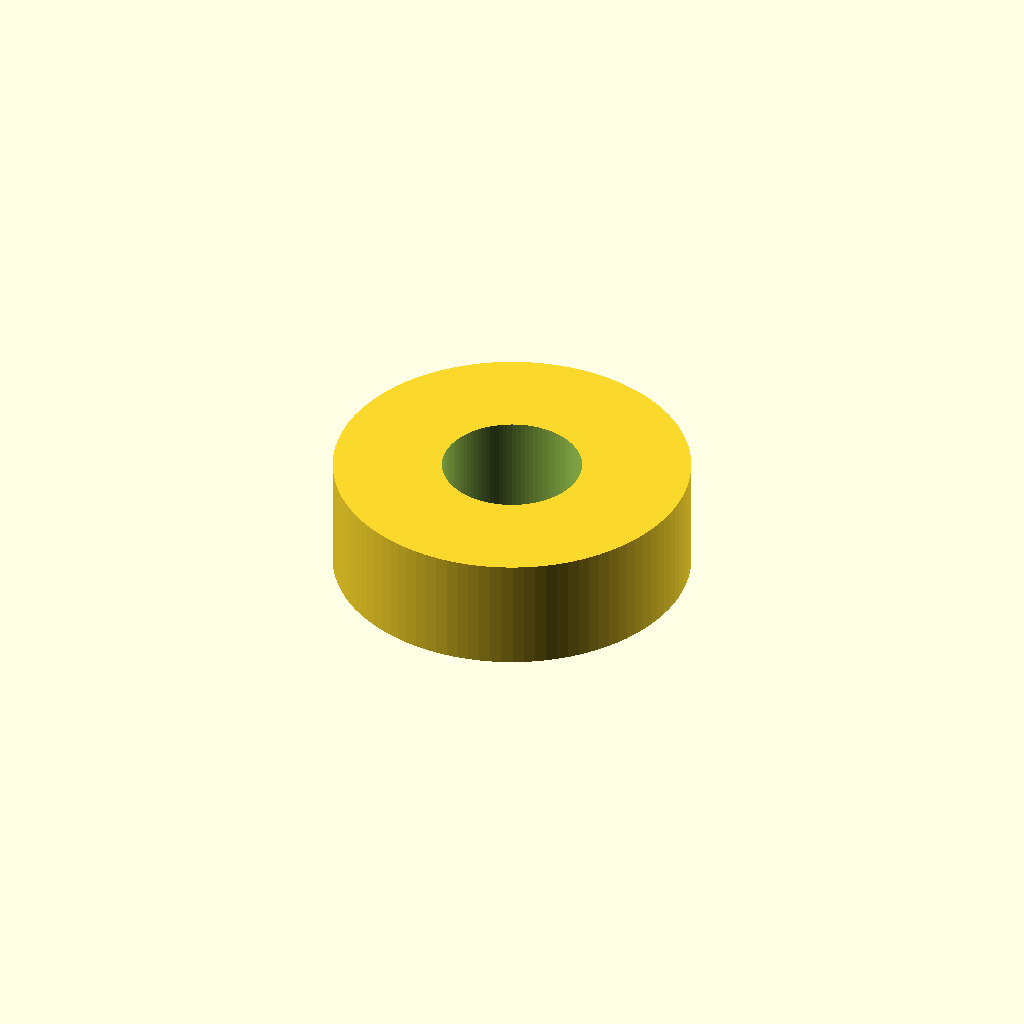
Cell 1: the model at its default parameters.
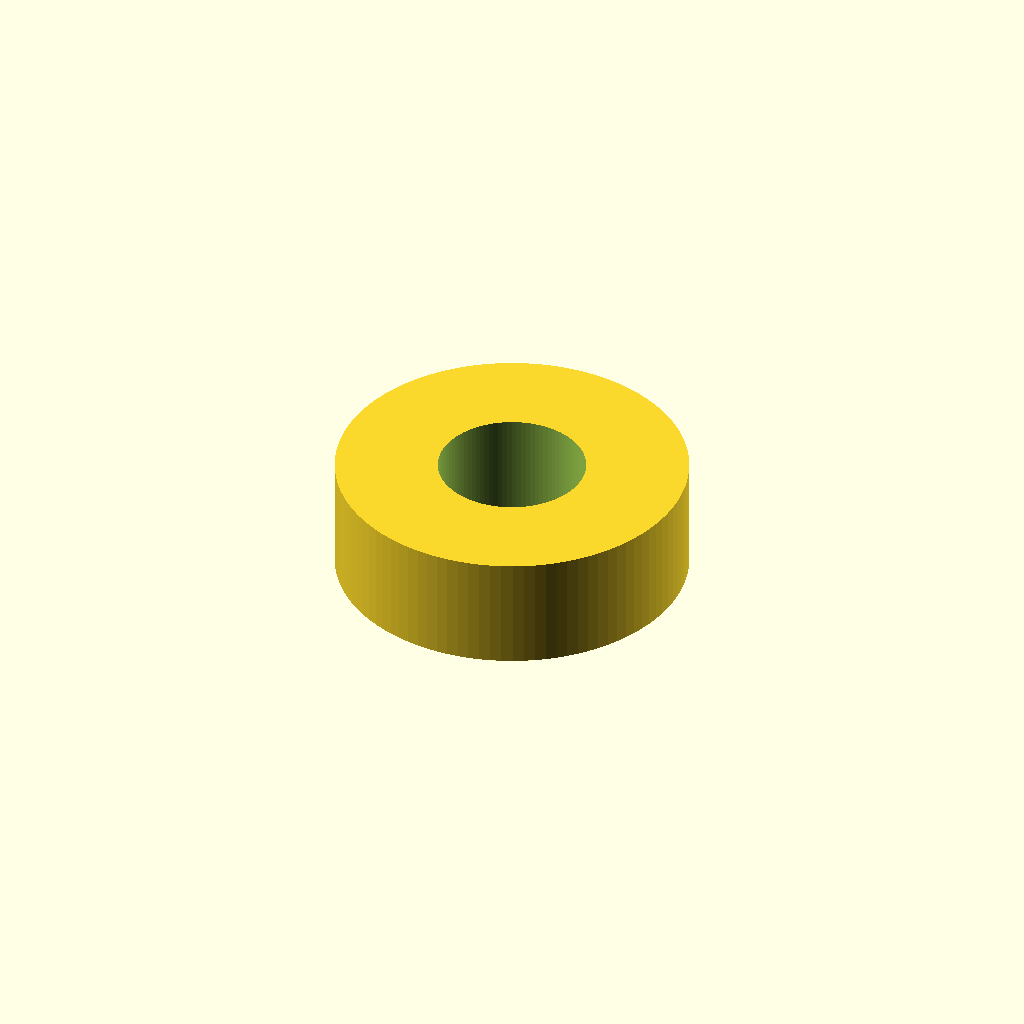
Cell 2 — PrintTolerance set to 0.5, the other parameters unchanged.
One fixed orthographic camera (rotation 55°, 0°, 25°; colour scheme Cornfield) for every cell.
Source of the model, inputs/thingiverse/files/thing-313437/Fake-Bearing-Customiser/fake-bearings-customiser.scad:
// Bearing Customiser (http://www.thingiverse.com/thing:313437)
// *********************************************************************************
// Version history:
// Author:			Date: 			Description:
// Whitecoat		2014-04-28		Initial build
// 
// *********************************************************************************
// customiser script

// Bearing Part Number
PartNo = 608;  // [ 603,  604, 605,606, 607, 608, 609, 623, 624, 625, 626, 627, 628, 629, 633, 634, 635, 636, 637, 638, 639, 673, 674, 675, 676, 677,  678,  683,  684,  685,  686,  687,  688,  689,  693,  694,  695,  696,  697,  698,  699,  6000, 6001, 6002, 6003, 6004, 6005, 6006, 6007, 6008, 6009, 6010, 6011, 6012, 6013, 6014, 6015, 6016, 6017, 6018, 6019, 6020, 6021, 6022, 6024, 6026, 6028, 6030, 6200, 6201, 6202, 6203, 6204, 6205, 6206, 6207, 6208, 6209, 6210, 6211, 6212, 6213, 6214, 6215, 6216, 6217, 6218, 6219, 6220, 6221, 6222, 6224, 6226, 6228, 6230, 6300, 6301, 6302, 6303, 6304, 6305, 6306, 6307, 6308, 6309, 6310, 6311, 6312, 6313, 6314, 6315, 6316, 6317, 6318, 6319, 6320, 6321, 6322, 6324, 6326, 6328, 6330, 6701, 6702, 6703, 6704, 6705, 6706, 6707, 6800, 6801, 6802, 6803, 6804, 6805, 6806, 6807, 6808, 6809, 6810, 6811, 6812, 6813, 6814, 6815, 6816, 6817, 6818, 6819, 6820, 6821, 6822, 6824, 6826, 6828, 6830, 6200, 6201, 6202, 6203, 6204, 6205, 6206, 6207, 6208, 6209, 6210, 6211, 6212, 6213, 6214, 6215, 6216, 6217, 6218, 6219, 6220, 6221, 6222, 6224, 6226, 6228, 6230, 6300, 6301, 6302, 6303, 6304, 6305, 6306, 6307, 6308, 6309, 6310, 6311, 6312, 6313, 6314, 6315, 6316, 6317, 6318, 6319, 6320, 6321, 6322, 6324, 6326, 6328, 6330, 6701, 6702, 6703, 6704,  6705, 6706, 6707, 6800, 6801, 6802, 6803, 6804, 6805, 6806, 6807, 6808, 6809, 6810, 6811, 6812, 6813, 6814, 6815, 6816, 6817, 6818, 6819, 6820, 6821, 6822, 6824, 6826, 6828, 6830, 6900, 6901, 6902, 6903, 6904, 6905, 6906, 6907, 6908, 6909, 6910, 6911, 6912, 6913, 6914, 6915, 6916, 6917, 6918, 6919, 6920, 6921, 6922, 6924, 6926, 6928, 6930, 16001, 16002, 16003, 16004, 16005, 16006, 16007, 16008, 16009, 16010, 16011, 16012, 16013, 16014, 16015, 16016, 16017, 16018, 16019, 16020, 16021, 16022 ]
 

// Printer Tolerance (in mm).  This makes the print just a bit smaller to account for inaccuracy in printing. 
PrintTolerance = 0.25; 

fake_bearing(BearingPartNoToDim(PartNo),PrintTolerance);


// *********************************************************************************
//  Pasted in a bearing library below this point so that there was a single script 
//  for the customiser app
// *********************************************************************************


// Bearing Library
// *********************************************************************************
// Version history:
// Author:			Date: 			Description:
// Whitecoat		2014-02-21		Initial build
// 
// *********************************************************************************
// Included Functions:
// [d, D, B] = BearingPartNoToDim(PartNo);  	//Returns Dimensions given Part Number
//
// *********************************************************************************
// Public Modules:
// fake_bearing([d, D, B],Tolerance);  	 	//Creates Bearing shape for given dimensions
//															// or: fake_bearing(BearingPartNoToDim(608));
// 
// BearingHole(p_bearing_size,p_tolerance)
// *********************************************************************************
// *********************************************************************************
// Included Internal Modules:
//	FakeBearingTest1();  			//Unit Test 1 - Fake Bearing

module FakeBearingTest1()
	{
	Tolerance = 1.0; 		
	fake_bearing([9,12,2],Tolerance);
	}




// build a fake bearing using size vector [d (Inner Diamater), D (Outer Diamater), B (Width)]
// ----------------------------------------------------------------
// This module just creates a cored cylinder in the same of a bearing.
module fake_bearing(p_bearing_size,p_tolerance=0.25)
	{
	// internal parameters
	l_diff_tol = 0.1;  	// a tollerance added to difference operations 
							 	// to ensure surface is subtracted

	// build
	difference()
		{
		cylinder(r=(p_bearing_size[1]-p_tolerance)/2,h=p_bearing_size[2],$fn=100);
		translate([0,0,-l_diff_tol])
			{
			cylinder(r=(p_bearing_size[0])/2+p_tolerance,h=p_bearing_size[2]+l_diff_tol*2,$fn=100);
			}
		}
	}

// BearingHole [d (Inner Diamater), D (Outer Diamater), B (Width)]
// ----------------------------------------------------------------
// This module is intended for subtraction in a difference to make a hole for a bearing
module BearingHole(p_bearing_size,p_tolerance=0.25)
	{
	// internal parameters
	l_diff_tol = 0.1;  	// a tollerance added to difference operations 
							 	// to ensure surface is subtracted

	// build
	difference()
		{
		cylinder(r=(p_bearing_size[1]+p_tolerance)/2,h=p_bearing_size[2],$fn=100);
		}
	}

// bearing PartNo to Dimension conversion - result [d, D, B] in mm
// ----------------------------------------------------------------
// I did find something like this in the generic bearing library with MCAD, but 
// it had a farily limited set of part numbers, I wanted a more complete 
// table for this purpose, so I wrote my own.
function BearingPartNoToDim(PartNo) =
// 600 series (ZZ)
	PartNo == 603 ? [3, 9,  5]:
	PartNo == 604 ? [4, 12, 4]:
	PartNo == 605 ? [5, 14, 5]:
	PartNo == 606 ? [6, 17, 6]:
	PartNo == 607 ? [7, 19, 6]:
	PartNo == 608 ? [8, 22, 7]:
	PartNo == 609 ? [9, 24, 7]:
	PartNo == 623 ? [3, 10, 4]:
	PartNo == 624 ? [4, 13, 5]:
	PartNo == 625 ? [5, 16, 5]:
	PartNo == 626 ? [6, 19, 6]:
	PartNo == 627 ? [7, 22, 7]:
	PartNo == 628 ? [8, 22, 7]:
	PartNo == 629 ? [9, 22, 7]:
	PartNo == 633 ? [3, 13, 5]:
	PartNo == 634 ? [4, 16, 5]:
	PartNo == 635 ? [5, 19, 6]:
	PartNo == 636 ? [6, 22, 7]:
	PartNo == 637 ? [7, 26, 9]:
	PartNo == 638 ? [8, 28, 9]:
	PartNo == 639 ? [9, 30, 10]:
	PartNo == 673 ? [3, 6, 2.5]:
	PartNo == 674 ? [4, 7, 2.5]:
	PartNo == 675 ? [5, 8, 2.5]:
	PartNo == 676 ? [6, 10, 3]:
	PartNo == 677 ? [7, 11, 3]:
	PartNo == 678 ? [8, 12, 3.5]:
	PartNo == 683 ? [3, 7, 3]:
	PartNo == 684 ? [4, 9, 4]:
	PartNo == 685 ? [5, 11, 5]:
	PartNo == 686 ? [6, 13, 5]:
	PartNo == 687 ? [7, 14, 5]:
	PartNo == 688 ? [8, 16, 5]:
	PartNo == 689 ? [9, 17, 5]:
	PartNo == 693 ? [3, 8, 4]:
	PartNo == 694 ? [4, 11, 4]:
	PartNo == 695 ? [5, 13, 4]:
	PartNo == 696 ? [6, 15, 5]:
	PartNo == 697 ? [7, 17, 5]:
	PartNo == 698 ? [8, 19, 6]:
	PartNo == 699 ? [9, 20, 6]:
	PartNo == 6000 ? [10,  26,  8]:
	PartNo == 6001 ? [12,  28,  8]:
	PartNo == 6002 ? [15,  32,  9]:
	PartNo == 6003 ? [17,  35,  10]:
	PartNo == 6004 ? [20,  42,  12]:
	PartNo == 6005 ? [25,  47,  12]:
	PartNo == 6006 ? [30,  55,  13]:
	PartNo == 6007 ? [35,  62,  14]:
	PartNo == 6008 ? [40,  68,  15]:
	PartNo == 6009 ? [45,  75,  16]:
	PartNo == 6010 ? [50,  80,  16]:
	PartNo == 6011 ? [55,  90,  18]:
	PartNo == 6012 ? [60,  95,  18]:
	PartNo == 6013 ? [65,  100,  18]:
	PartNo == 6014 ? [70,  110,  20]:
	PartNo == 6015 ? [75,  115,  20]:
	PartNo == 6016 ? [80,  125,  22]:
	PartNo == 6017 ? [85,  130,  22]:
	PartNo == 6018 ? [90,  140,  24]:
	PartNo == 6019 ? [95,  145,  24]:
	PartNo == 6020 ? [100,  150,  24]:
	PartNo == 6021 ? [105,  160,  26]:
	PartNo == 6022 ? [110,  170,  28]:
	PartNo == 6024 ? [120,  180,  28]:
	PartNo == 6026 ? [130,  200,  33]:
	PartNo == 6028 ? [140,  210,  33]:
	PartNo == 6030 ? [150,  225,  35]:
	PartNo == 6200 ? [10,  30,  9]:
	PartNo == 6201 ? [12,  32,  10]:
	PartNo == 6202 ? [15,  35,  11]:
	PartNo == 6203 ? [17,  40,  12]:
	PartNo == 6204 ? [20,  47,  14]:
	PartNo == 6205 ? [25,  52,  15]:
	PartNo == 6206 ? [30,  62,  16]:
	PartNo == 6207 ? [35,  72,  17]:
	PartNo == 6208 ? [40,  80,  18]:
	PartNo == 6209 ? [45,  85,  19]:
	PartNo == 6210 ? [50,  90,  20]:
	PartNo == 6211 ? [55,  100,  21]:
	PartNo == 6212 ? [60,  110,  22]:
	PartNo == 6213 ? [65,  120,  23]:
	PartNo == 6214 ? [70,  125,  24]:
	PartNo == 6215 ? [75,  130,  25]:
	PartNo == 6216 ? [80,  140,  26]:
	PartNo == 6217 ? [85,  150,  28]:
	PartNo == 6218 ? [90,  160,  30]:
	PartNo == 6219 ? [95,  170,  32]:
	PartNo == 6220 ? [100,  180,  34]:
	PartNo == 6221 ? [105,  190,  36]:
	PartNo == 6222 ? [110,  200,  38]:
	PartNo == 6224 ? [120,  215,  40]:
	PartNo == 6226 ? [130,  230,  40]:
	PartNo == 6228 ? [140,  250,  42]:
	PartNo == 6230 ? [150,  270,  45]:
	PartNo == 6300 ? [10,  35,  11]:
	PartNo == 6301 ? [12,  37,  12]:
	PartNo == 6302 ? [15,  42,  13]:
	PartNo == 6303 ? [17,  47,  14]:
	PartNo == 6304 ? [20,  52,  15]:
	PartNo == 6305 ? [25,  62,  17]:
	PartNo == 6306 ? [30,  72,  19]:
	PartNo == 6307 ? [35,  80,  21]:
	PartNo == 6308 ? [40,  90,  23]:
	PartNo == 6309 ? [45,  100,  25]:
	PartNo == 6310 ? [50,  110,  27]:
	PartNo == 6311 ? [55,  120,  29]:
	PartNo == 6312 ? [60,  130,  31]:
	PartNo == 6313 ? [65,  140,  33]:
	PartNo == 6314 ? [70,  150,  35]:
	PartNo == 6315 ? [75,  160,  37]:
	PartNo == 6316 ? [80,  170,  39]:
	PartNo == 6317 ? [85,  180,  41]:
	PartNo == 6318 ? [90,  190,  43]:
	PartNo == 6319 ? [95,  200,  45]:
	PartNo == 6320 ? [100,  215,  47]:
	PartNo == 6321 ? [105,  225,  49]:
	PartNo == 6322 ? [110,  240,  50]:
	PartNo == 6324 ? [120,  260,  55]:
	PartNo == 6326 ? [130,  280,  58]:
	PartNo == 6328 ? [140,  300,  62]:
	PartNo == 6330 ? [150,  320,  65]:
	PartNo == 6701 ? [12,  18,  4]:
	PartNo == 6702 ? [15,  21,  4]:
	PartNo == 6703 ? [17,  23,  4]:
	PartNo == 6704 ? [20,  27,  4]:
	PartNo == 6705 ? [25,  32,  4]:
	PartNo == 6706 ? [30,  37,  4]:
	PartNo == 6707 ? [35,  44,  5]:
	PartNo == 6800 ? [10,  19,  5]:
	PartNo == 6801 ? [12,  21,  5]:
	PartNo == 6802 ? [15,  24,  5]:
	PartNo == 6803 ? [17,  26,  5]:
	PartNo == 6804 ? [20,  32,  7]:
	PartNo == 6805 ? [25,  37,  7]:
	PartNo == 6806 ? [30,  42,  7]:
	PartNo == 6807 ? [35,  47,  7]:
	PartNo == 6808 ? [40,  52,  7]:
	PartNo == 6809 ? [45,  58,  7]:
	PartNo == 6810 ? [50,  65,  7]:
	PartNo == 6811 ? [55,  72,  9]:
	PartNo == 6812 ? [60,  78,  10]:
	PartNo == 6813 ? [65,  85,  10]:
	PartNo == 6814 ? [70,  90,  10]:
	PartNo == 6815 ? [75,  95,  10]:
	PartNo == 6816 ? [80,  100,  10]:
	PartNo == 6817 ? [85,  110,  13]:
	PartNo == 6818 ? [90,  115,  13]:
	PartNo == 6819 ? [95,  120,  13]:
	PartNo == 6820 ? [100,  125,  13]:
	PartNo == 6821 ? [105,  130,  13]:
	PartNo == 6822 ? [110,  140,  16]:
	PartNo == 6824 ? [120,  150,  16]:
	PartNo == 6826 ? [130,  165,  18]:
	PartNo == 6828 ? [140,  175,  18]:
	PartNo == 6830 ? [150,  190,  20]:
	PartNo == 6200 ? [10,  30,  9]:
	PartNo == 6201 ? [12,  32,  10]:
	PartNo == 6202 ? [15,  35,  11]:
	PartNo == 6203 ? [17,  40,  12]:
	PartNo == 6204 ? [20,  47,  14]:
	PartNo == 6205 ? [25,  52,  15]:
	PartNo == 6206 ? [30,  62,  16]:
	PartNo == 6207 ? [35,  72,  17]:
	PartNo == 6208 ? [40,  80,  18]:
	PartNo == 6209 ? [45,  85,  19]:
	PartNo == 6210 ? [50,  90,  20]:
	PartNo == 6211 ? [55,  100,  21]:
	PartNo == 6212 ? [60,  110,  22]:
	PartNo == 6213 ? [65,  120,  23]:
	PartNo == 6214 ? [70,  125,  24]:
	PartNo == 6215 ? [75,  130,  25]:
	PartNo == 6216 ? [80,  140,  26]:
	PartNo == 6217 ? [85,  150,  28]:
	PartNo == 6218 ? [90,  160,  30]:
	PartNo == 6219 ? [95,  170,  32]:
	PartNo == 6220 ? [100,  180,  34]:
	PartNo == 6221 ? [105,  190,  36]:
	PartNo == 6222 ? [110,  200,  38]:
	PartNo == 6224 ? [120,  215,  40]:
	PartNo == 6226 ? [130,  230,  40]:
	PartNo == 6228 ? [140,  250,  42]:
	PartNo == 6230 ? [150,  270,  45]:
	PartNo == 6300 ? [10,  35,  11]:
	PartNo == 6301 ? [12,  37,  12]:
	PartNo == 6302 ? [15,  42,  13]:
	PartNo == 6303 ? [17,  47,  14]:
	PartNo == 6304 ? [20,  52,  15]:
	PartNo == 6305 ? [25,  62,  17]:
	PartNo == 6306 ? [30,  72,  19]:
	PartNo == 6307 ? [35,  80,  21]:
	PartNo == 6308 ? [40,  90,  23]:
	PartNo == 6309 ? [45,  100,  25]:
	PartNo == 6310 ? [50,  110,  27]:
	PartNo == 6311 ? [55,  120,  29]:
	PartNo == 6312 ? [60,  130,  31]:
	PartNo == 6313 ? [65,  140,  33]:
	PartNo == 6314 ? [70,  150,  35]:
	PartNo == 6315 ? [75,  160,  37]:
	PartNo == 6316 ? [80,  170,  39]:
	PartNo == 6317 ? [85,  180,  41]:
	PartNo == 6318 ? [90,  190,  43]:
	PartNo == 6319 ? [95,  200,  45]:
	PartNo == 6320 ? [100,  215,  47]:
	PartNo == 6321 ? [105,  225,  49]:
	PartNo == 6322 ? [110,  240,  50]:
	PartNo == 6324 ? [120,  260,  55]:
	PartNo == 6326 ? [130,  280,  58]:
	PartNo == 6328 ? [140,  300,  62]:
	PartNo == 6330 ? [150,  320,  65]:
	PartNo == 6701 ? [12,  18,  4]:
	PartNo == 6702 ? [15,  21,  4]:
	PartNo == 6703 ? [17,  23,  4]:
	PartNo == 6704 ? [20,  27,  4]:
	PartNo == 6705 ? [25,  32,  4]:
	PartNo == 6706 ? [30,  37,  4]:
	PartNo == 6707 ? [35,  44,  5]:
	PartNo == 6800 ? [10,  19,  5]:
	PartNo == 6801 ? [12,  21,  5]:
	PartNo == 6802 ? [15,  24,  5]:
	PartNo == 6803 ? [17,  26,  5]:
	PartNo == 6804 ? [20,  32,  7]:
	PartNo == 6805 ? [25,  37,  7]:
	PartNo == 6806 ? [30,  42,  7]:
	PartNo == 6807 ? [35,  47,  7]:
	PartNo == 6808 ? [40,  52,  7]:
	PartNo == 6809 ? [45,  58,  7]:
	PartNo == 6810 ? [50,  65,  7]:
	PartNo == 6811 ? [55,  72,  9]:
	PartNo == 6812 ? [60,  78,  10]:
	PartNo == 6813 ? [65,  85,  10]:
	PartNo == 6814 ? [70,  90,  10]:
	PartNo == 6815 ? [75,  95,  10]:
	PartNo == 6816 ? [80,  100,  10]:
	PartNo == 6817 ? [85,  110,  13]:
	PartNo == 6818 ? [90,  115,  13]:
	PartNo == 6819 ? [95,  120,  13]:
	PartNo == 6820 ? [100,  125,  13]:
	PartNo == 6821 ? [105,  130,  13]:
	PartNo == 6822 ? [110,  140,  16]:
	PartNo == 6824 ? [120,  150,  16]:
	PartNo == 6826 ? [130,  165,  18]:
	PartNo == 6828 ? [140,  175,  18]:
	PartNo == 6830 ? [150,  190,  20]:
	PartNo == 6900 ? [10,  22,  6]:
	PartNo == 6901 ? [12,  24,  6]:
	PartNo == 6902 ? [15,  28,  7]:
	PartNo == 6903 ? [17,  30,  7]:
	PartNo == 6904 ? [20,  37,  9]:
	PartNo == 6905 ? [25,  42,  9]:
	PartNo == 6906 ? [30,  47,  9]:
	PartNo == 6907 ? [35,  55,  10]:
	PartNo == 6908 ? [40,  62,  12]:
	PartNo == 6909 ? [45,  68,  12]:
	PartNo == 6910 ? [50,  72,  12]:
	PartNo == 6911 ? [55,  80,  13]:
	PartNo == 6912 ? [60,  85,  13]:
	PartNo == 6913 ? [65,  90,  13]:
	PartNo == 6914 ? [70,  100,  16]:
	PartNo == 6915 ? [75,  105,  16]:
	PartNo == 6916 ? [80,  110,  16]:
	PartNo == 6917 ? [85,  120,  18]:
	PartNo == 6918 ? [90,  125,  18]:
	PartNo == 6919 ? [95,  130,  18]:
	PartNo == 6920 ? [100,  140,  20]:
	PartNo == 6921 ? [105,  145,  20]:
	PartNo == 6922 ? [110,  150,  20]:
	PartNo == 6924 ? [120,  165,  22]:
	PartNo == 6926 ? [130,  180,  24]:
	PartNo == 6928 ? [140,  190,  24]:
	PartNo == 6930 ? [150,  210,  28]:
	PartNo == 16001 ? [12,  28,  7]:
	PartNo == 16002 ? [15,  32,  8]:
	PartNo == 16003 ? [17,  35,  8]:
	PartNo == 16004 ? [20,  42,  8]:
	PartNo == 16005 ? [25,  47,  8]:
	PartNo == 16006 ? [30,  55,  9]:
	PartNo == 16007 ? [35,  62,  9]:
	PartNo == 16008 ? [40,  68,  9]:
	PartNo == 16009 ? [45,  75,  10]:
	PartNo == 16010 ? [50,  80,  10]:
	PartNo == 16011 ? [55,  90,  11]:
	PartNo == 16012 ? [60,  95,  11]:
	PartNo == 16013 ? [65,  100,  11]:
	PartNo == 16014 ? [70,  110,  13]:
	PartNo == 16015 ? [75,  115,  13]:
	PartNo == 16016 ? [80,  125,  14]:
	PartNo == 16017 ? [85,  130,  14]:
	PartNo == 16018 ? [90,  140,  16]:
	PartNo == 16019 ? [95,  145,  16]:
	PartNo == 16020 ? [100,  150,  16]:
	PartNo == 16021 ? [105,  160,  18]:
	PartNo == 16022 ? [110,  170,  19]:
	// default
   BearingPartNoToDim(608); // default to 608
Parameter table extracted from the source (name, type, default, range or options):
PartNo: number, default 608
PrintTolerance: number, default 0.25
